Run: headless pygame with SDL's dummy video driver; simulated clock (each Clock.tick advances the game by its frame time, no real sleeping); random seed 0; keys injected as events and as key.get_pressed() state; no mouse input.
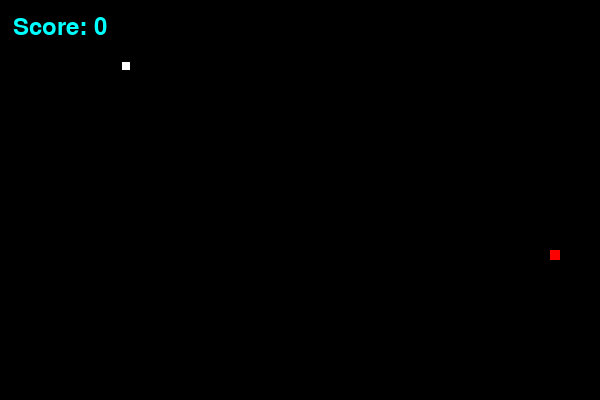
Frame 1 of 4 · flips 1–60 · no input
Frame 2 of 4 · flips 61–180 · tapped SPACE, RETURN · held RIGHT (→), D · screen unchanged from frame 1, image omitted
Frame 3 of 4 · flips 181–300 · held DOWN (↓), S · screen unchanged from frame 2, image omitted
Frame 4 of 4 · flips 301–420 · held LEFT (←), A, UP (↑), W · screen unchanged from frame 3, image omitted

The pygame program that drew these frames:

import pygame
import sys
import time
import random


speed = 10
frames_Xaxis = 600
frames_Yaxis = 400
block_size = 10

check_errors = pygame.init()

if(check_errors[1] > 0):
    print("Sorry Error found " + check_errors[1])
else:
    print("Game opened succesfully")


#game window making

pygame.display.set_caption("The Hungry Snake")
game_wind = pygame.display.set_mode((frames_Xaxis, frames_Yaxis))

#color of game

white = pygame.Color(255, 255, 255)
black = pygame.Color(0, 0, 0)
red = pygame.Color(255, 0, 0)
Cyan = pygame.Color(0, 255, 255)
Yellow = pygame.Color(255, 255, 0)

fps_controller = pygame.time.Clock()

#snake size

def init_vars():
    global snake_body, hed_pos, food_pos, food_spawn, score, direction
    direction = "RIGHT"
    hed_pos = [120, 60]
    snake_body = [[120, 60]]
    food_pos = [random.randrange(1,(frames_Xaxis // block_size)) * block_size,
                random.randrange(1,(frames_Yaxis // block_size)) * block_size]
    food_spawn = True
    score = 0

init_vars()

def show_score(choice, color, font, size):
    global game_wind
    font_name = 'Arial' #font name
    font_size = 36 #font size
    score_font = pygame.font.SysFont(font_name, font_size)
    score_surface = score_font.render("Score: " + str(score), True, color)
    score_rect = score_surface.get_rect()
    if choice == 1:
        score_rect.midtop = (frames_Xaxis / 10, 15)
    else:
        score_rect.midtop = (frames_Xaxis/2, frames_Yaxis/1.25)

    game_wind.blit(score_surface, score_rect)


#game loop

while True:
    for event in pygame.event.get():
        if event.type == pygame.QUIT:
            pygame.quit()
            sys.exit()
        elif event.type == pygame.KEYDOWN:
            if (event.key == pygame.K_UP or event.key == ord("W")
            and direction != "DOWN"):
                direction = "UP"
            elif ( event.key == pygame.K_DOWN or event.key == ord("s")
                  and direction != "UP"):
                direction = "DOWN"
            elif  ( event.key == pygame.K_LEFT or event.key == ord("a") 
                and direction != "RIGHT"):
                direction = "LEFT"
            elif  ( event.key == pygame.K_RIGHT or event.key == ord("d") 
                and direction != "LEFT"):
                direction = "RIGHT"
    
    if direction == "UP":
        hed_pos[1] -= block_size
    elif direction == "DOWN":
        hed_pos[1] += block_size
    elif direction == "LEFT":
        hed_pos[0] -= block_size
    else:
        hed_pos[0] += block_size
        
    if hed_pos[0] < 0:
        hed_pos[0] = frames_Xaxis - block_size
    elif hed_pos[0] > frames_Xaxis - block_size:
        hed_pos[0] = 0
    elif hed_pos[1] < 0:
        hed_pos[1] = frames_Yaxis - block_size
    elif hed_pos[1] > frames_Yaxis - block_size:
        hed_pos[1] = 0
        
    #eating apple
    snake_body.insert(0, list(hed_pos))
    if hed_pos[0] == food_pos[0] and hed_pos[1] == food_pos[1]:
        score += 1
        food_spawn = False
    else:
        snake_body.pop()

    # spawn food
    if not food_spawn:
        food_pos = [random.randrange(1,(frames_Xaxis // block_size)) * block_size, 
            random.randrange(1,(frames_Yaxis // block_size)) * block_size]
        food_spawn = True

    # GFX
    game_wind.fill(black)
    for pos in snake_body:
        pygame.draw.rect(game_wind, white, pygame.Rect(
            pos[0] + 2, pos[1] + 2,
            block_size -2, block_size -2 ))
        
    pygame.draw.rect(game_wind,red, pygame.Rect(food_pos[0], 
                    food_pos[1], block_size, block_size))
    
    # game over condiditons

    for block in snake_body[1:]:
        if hed_pos[0] == block[0] and hed_pos[1] == block[1]:
            init_vars()

    show_score(1,Cyan, 'consolas', 20)
    pygame.display.update()
    fps_controller.tick(speed)
